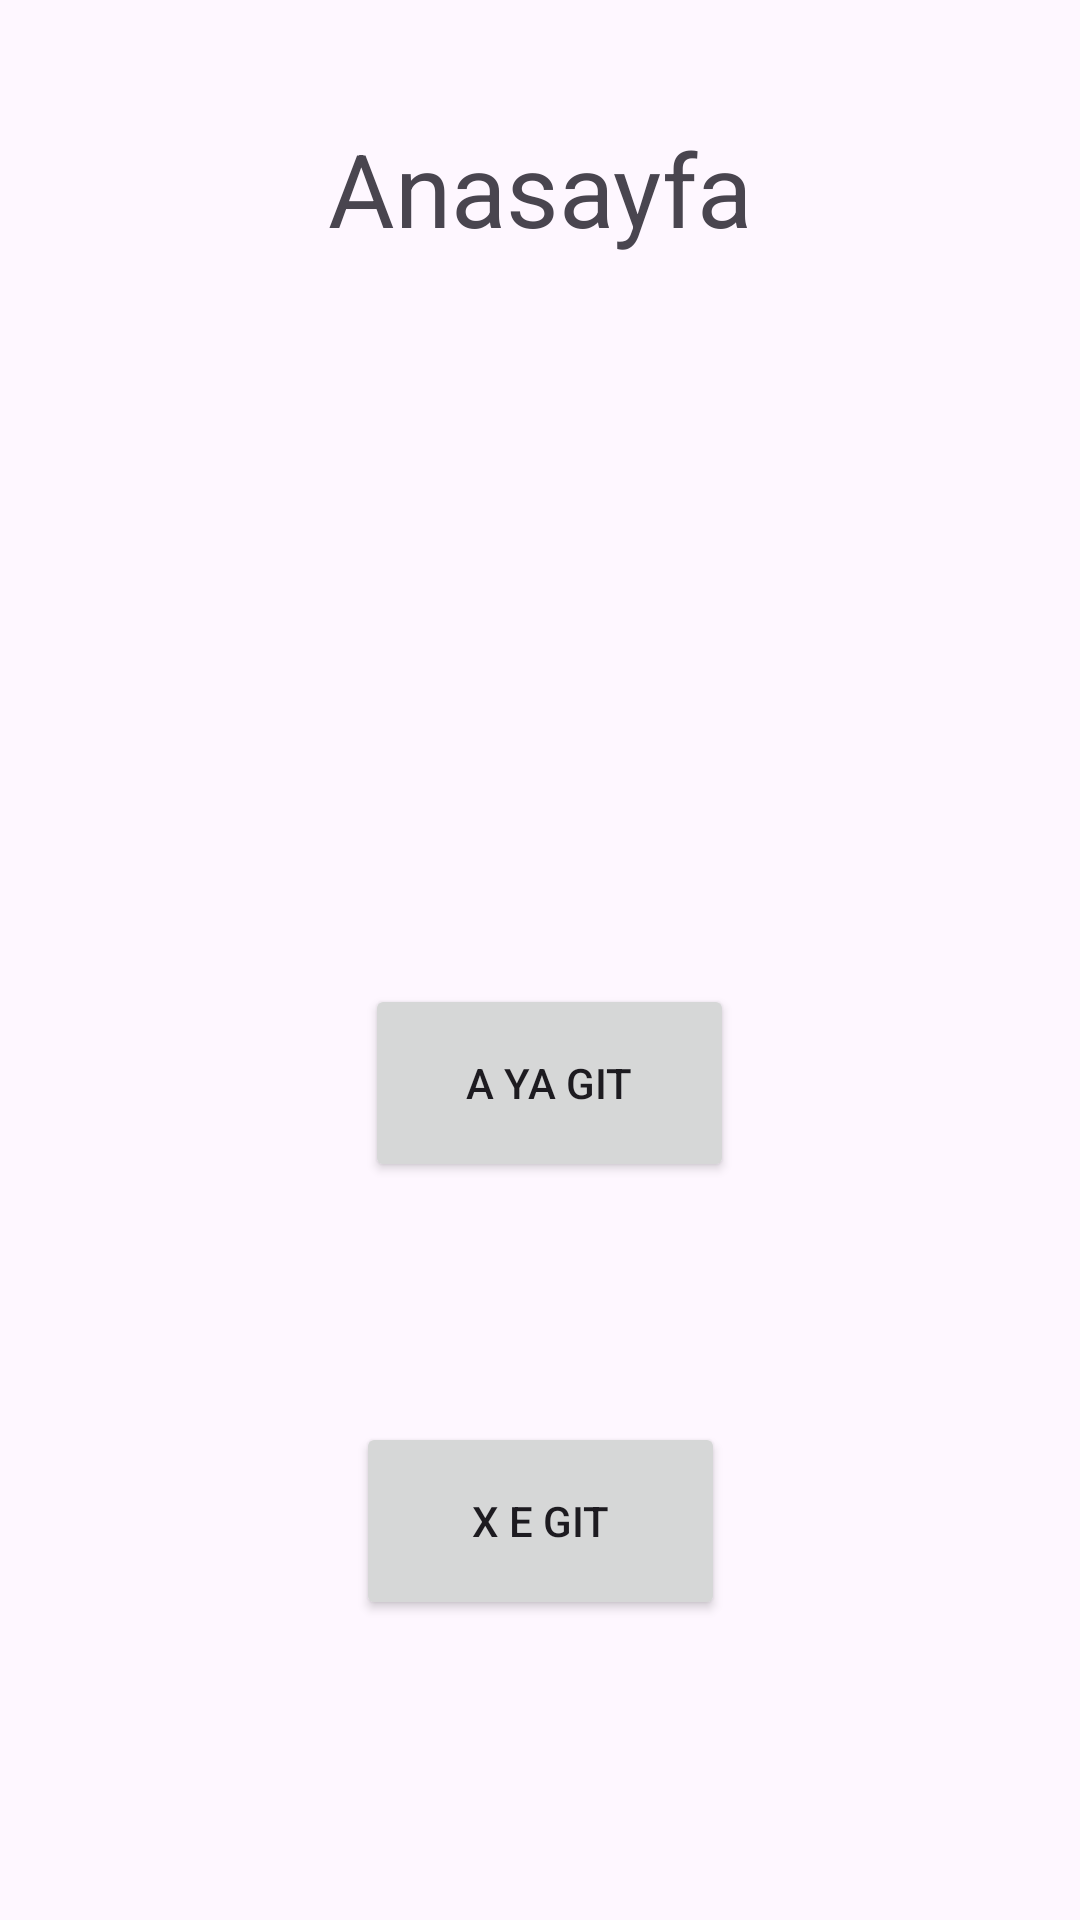

The Android layout XML behind this screen, and the referenced resources:
<!-- AndroidManifest.xml: application theme Theme.KotlinBootcampOdevler -->
<!-- res/layout/fragment_anasayfa.xml -->
<?xml version="1.0" encoding="utf-8"?>
<androidx.constraintlayout.widget.ConstraintLayout xmlns:android="http://schemas.android.com/apk/res/android"
    xmlns:app="http://schemas.android.com/apk/res-auto"
    xmlns:tools="http://schemas.android.com/tools"
    android:layout_width="match_parent"
    android:layout_height="match_parent"
    tools:context=".AnasayfaFragment">

    <Button
        android:id="@+id/buttonAGit"
        android:layout_width="123dp"
        android:layout_height="66dp"
        android:layout_marginBottom="80dp"
        android:text="A ya git"
        app:layout_constraintBottom_toTopOf="@+id/buttonXGit"
        app:layout_constraintEnd_toEndOf="parent"
        app:layout_constraintHorizontal_bias="0.514"
        app:layout_constraintStart_toStartOf="parent" />

    <Button
        android:id="@+id/buttonXGit"
        android:layout_width="123dp"
        android:layout_height="66dp"
        android:layout_marginBottom="100dp"
        android:text="X e git"
        app:layout_constraintBottom_toBottomOf="parent"
        app:layout_constraintEnd_toEndOf="parent"
        app:layout_constraintStart_toStartOf="parent" />

    <TextView
        android:id="@+id/textView2"
        android:layout_width="wrap_content"
        android:layout_height="wrap_content"
        android:layout_marginTop="40dp"
        android:text="Anasayfa"
        android:textSize="34sp"
        app:layout_constraintEnd_toEndOf="parent"
        app:layout_constraintStart_toStartOf="parent"
        app:layout_constraintTop_toTopOf="parent" />

</androidx.constraintlayout.widget.ConstraintLayout>
<!-- resources referenced by this layout -->
<resources>
  <style name="Theme.KotlinBootcampOdevler" parent="Base.Theme.KotlinBootcampOdevler" />
  <style name="Base.Theme.KotlinBootcampOdevler" parent="Theme.Material3.DayNight.NoActionBar">
          
          
      </style>
</resources>
